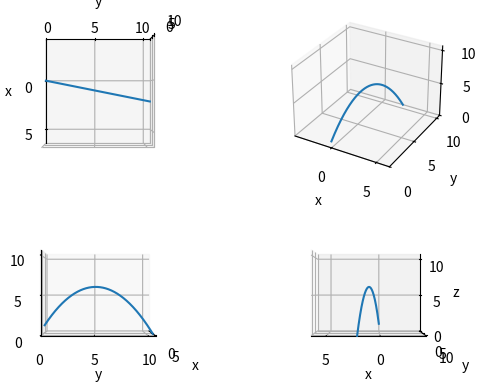

Source code (Python):
import matplotlib.pyplot as plt
import numpy as np

STANDARD_GRAVITY = 9.80665  # m s^-2
dt = 0.001


def main():
    pos_0 = np.array([0, 0, 1])
    vel_0 = np.array([1, 5, 10])
    g = np.array([0, 0, -STANDARD_GRAVITY])
    projectile_motion(pos_0, vel_0, g)


def projectile_motion(pos: np.ndarray, vel: np.ndarray, gravity: np.ndarray, plot=True):
    t = 0
    trajectory = [pos]
    y_loc = len(pos) - 1
    while pos[y_loc] > 0:
        vel = vel + gravity * dt
        pos = pos + vel * dt
        t += dt
        trajectory.append(pos)

    if plot:
        plot_trajectory(trajectory, len(pos))


def plot_trajectory(trajectory, dimensions):
    fig = plt.figure()
    if dimensions == 3:
        x = [p[0] for p in trajectory]
        y = [p[1] for p in trajectory]
        z = [p[2] for p in trajectory]
        axis_limits = calc_axis_limits(x, y, z)
        for r in range(2):
            for c in range(2):
                ax = fig.add_subplot(2, 2, c + 2 * r + 1, projection='3d')
                ax.plot(x, y, z)
                ax.set_xlabel('x')
                ax.set_ylabel('y')
                ax.set_zlabel('z')
                ax.set_xlim3d(axis_limits[0][0], axis_limits[0][1])
                ax.set_ylim3d(axis_limits[1][0], axis_limits[1][1])
                ax.set_zlim3d(axis_limits[2][0], axis_limits[2][1])
                if r == 0:
                    if c == 0:
                        ax.view_init(90, 0)
                else:
                    if c == 0:
                        ax.view_init(0, 0)
                    else:
                        ax.view_init(0, 90)
    elif dimensions == 2:
        ax = fig.add_subplot()
        x = [p[0] for p in trajectory]
        y = [p[1] for p in trajectory]
        ax.plot(x, y)
        ax.set_xlabel('x')
        ax.set_ylabel('y')
        ax.axis('equal')
    elif dimensions == 1:
        ax = fig.add_subplot()
        ax.plot([i * dt for i in range(len(trajectory))], [p[0] for p in trajectory])
        ax.set_xlabel('t')
        ax.set_ylabel('y')
    plt.show()


def calc_axis_limits(x, y, z):
    x_range = max(x) - min(x)
    y_range = max(y) - min(y)
    z_range = max(z) - min(z)

    max_range = max(x_range, y_range, z_range)

    if x_range < max_range:
        extension = (max_range - x_range) / 2
        x_limits = (min(x) - extension, max(x) + extension)
    else:
        x_limits = (min(x), max(x))

    if y_range < max_range:
        extension = (max_range - y_range) / 2
        y_limits = (min(y) - extension, max(y) + extension)
    else:
        y_limits = (min(y), max(y))

    if z_range < max_range:
        extension = (max_range - z_range)
        z_limits = (min(z), max(z) + extension)
    else:
        z_limits = (min(z), max(z))

    return x_limits, y_limits, z_limits


if __name__ == '__main__':
    main()
